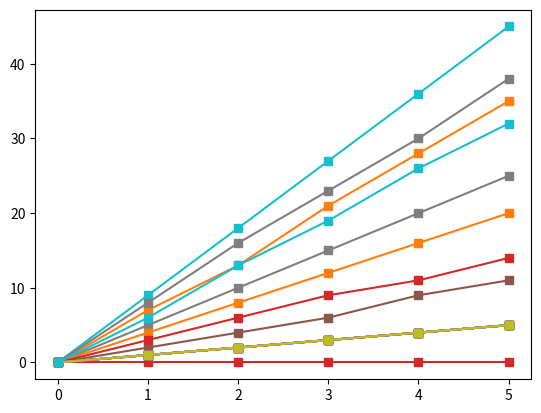

Write Python code to recreate this figure.
import matplotlib.pyplot as pyplot
import random
import itertools

class Player:
    pid = -1	
    skill = -1.0
    rank = 0
    def __init__(self, newpid, newskill, newrank):
        self.pid = newpid
        self.skill = newskill
        self.rank = newrank

def playerMatch(playerA, playerB):
    if playerA.skill >= playerB.skill:
        return playerA
    else:
        return playerB

def generatePlayers(numPlayers):
    players = []
    for i in range(0, numPlayers):
        skill = random.uniform(0, 10)
        player = Player(i, skill, 0)
        players.append(player)
    return players

def nextRound(players):
    for playerA, playerB in list(itertools.combinations(players, 2)):
        variance = random.uniform(-1, 1)
        if playerA.skill > playerB.skill + variance:
            playerA.rank += 1
        elif playerB.skill + variance > playerA.skill:
            playerB.rank += 1

def runSimulation(numPlayers, generations):

    players = generatePlayers(numPlayers)
    
    rankHistory = []

    for i in range(0, generations):
        for player in players:
            rankHistory.append((i, player.pid, player.rank))
        nextRound(players)
    for player in players:
        rankHistory.append((generations, player.pid, player.rank))
    
    for i in range(0, numPlayers):
        history = []
        for (rounds, pid, rank) in rankHistory:
            if i == pid:
                history.append((rounds, rank))
        pyplot.plot(range(0, generations+1), history, 's-')
            
    pyplot.show()

    #for player in players:
    #    print player.pid, player.skill, player.rank

runSimulation(10, 5)
